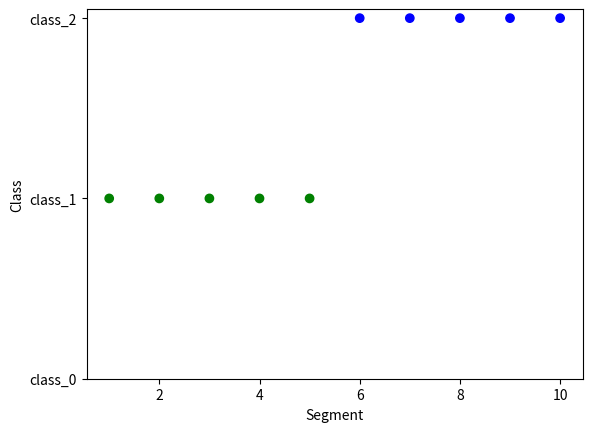

Python code for this plot:
import matplotlib.pyplot as plt

# 输入数据
segments = [1, 2, 3, 4, 5, 6, 7, 8, 9, 10]
predictions = ['class_1', 'class_1', 'class_1', 'class_1', 'class_1', 'class_2', 'class_2', 'class_2', 'class_2', 'class_2']

# 将类别映射到数字，用于在y轴上进行绘制
class_mapping = {'class_0': 0, 'class_1': 1, 'class_2': 2}
y_values = [class_mapping[prediction] for prediction in predictions]

# 创建颜色映射
colors = ['red', 'green', 'blue', 'orange', 'purple', 'pink', 'brown', 'gray', 'cyan']

# 创建一个颜色列表，每个类别对应一个颜色
point_colors = [colors[class_idx] for class_idx in y_values]

# 绘制点状图
plt.scatter(segments, y_values, marker='o', c=point_colors)

# 设置y轴标签
plt.yticks(list(class_mapping.values()), list(class_mapping.keys()))

# 设置x轴和y轴标签
plt.xlabel('Segment')
plt.ylabel('Class')

# 显示图形
plt.show()
